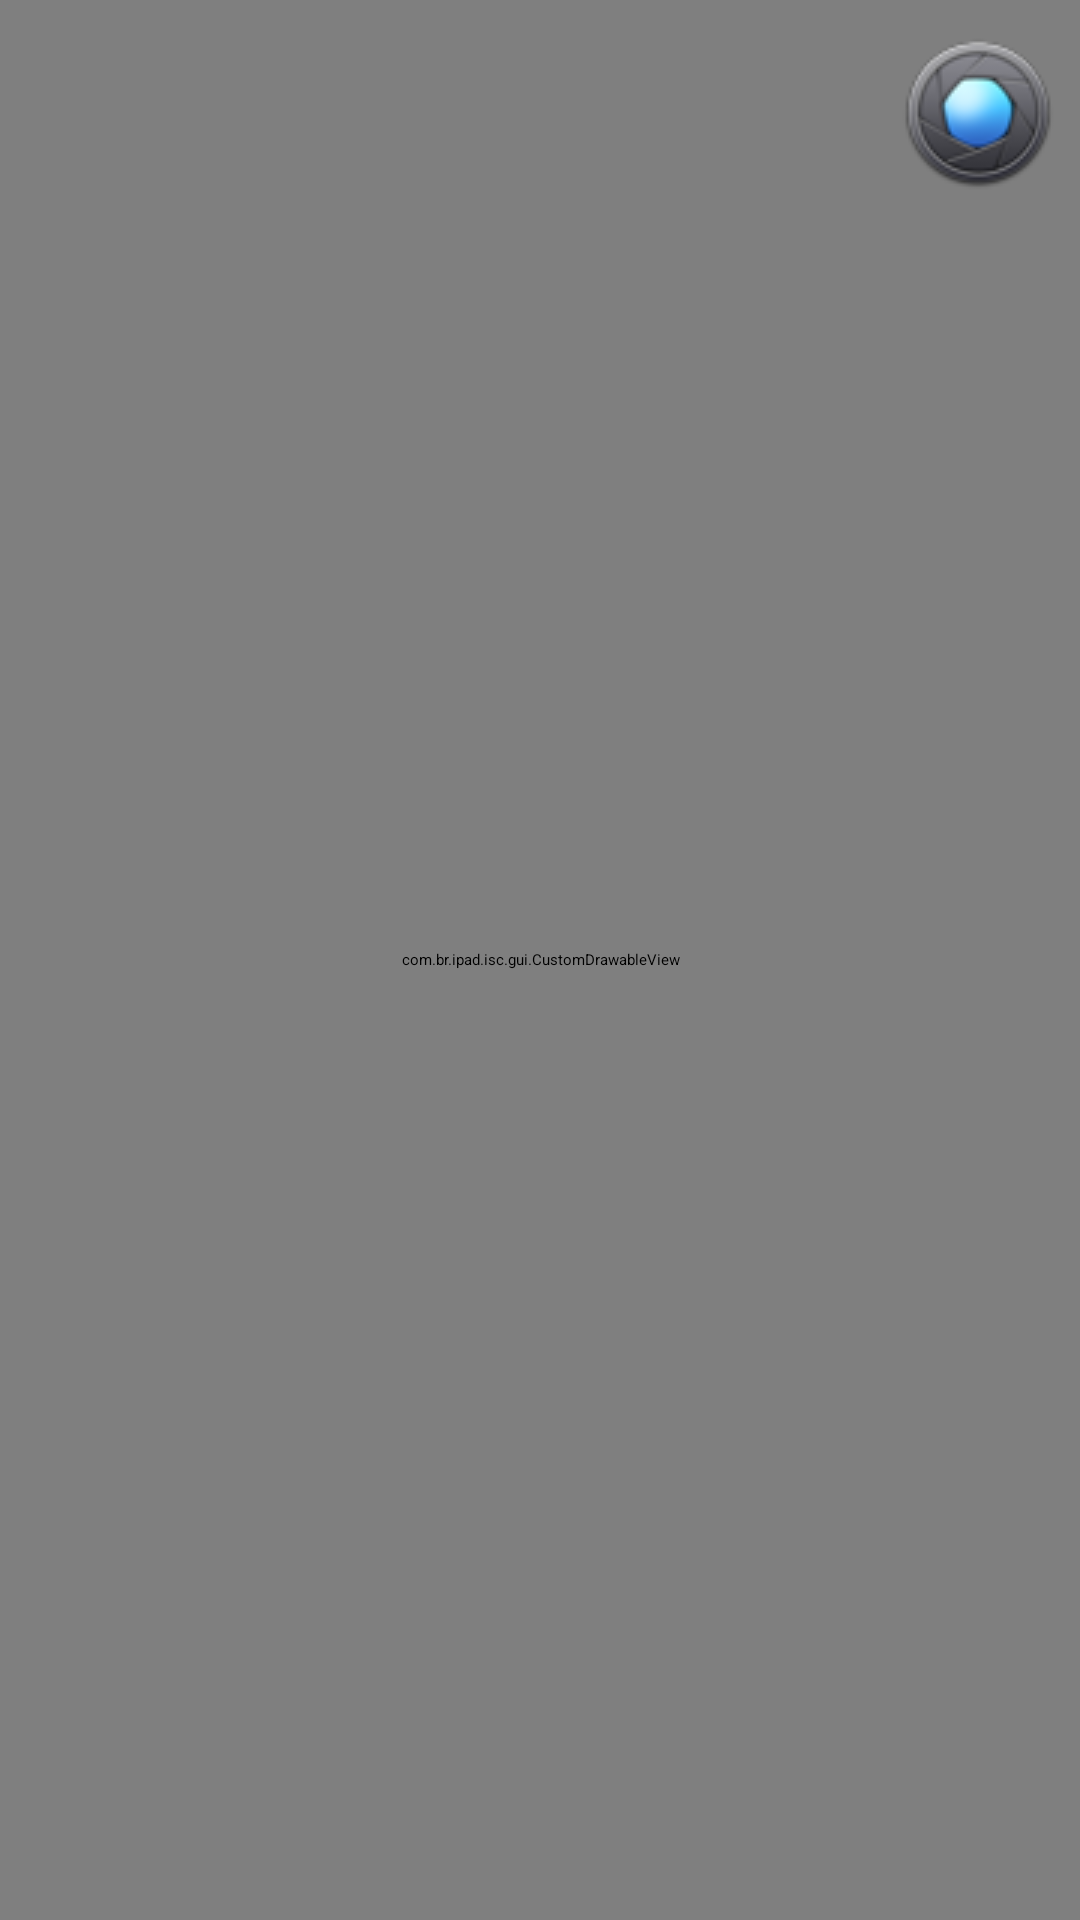

The Android layout XML behind this screen, and the referenced resources:
<!-- AndroidManifest.xml: application theme TransparentListView -->
<!-- res/layout/camera_activity.xml -->
<?xml version="1.0" encoding="utf-8"?>
<RelativeLayout xmlns:android="http://schemas.android.com/apk/res/android"
	android:orientation="vertical" android:layout_width="fill_parent"
	android:layout_height="fill_parent" android:id="@+id/picScreen">

	<com.br.ipad.isc.gui.CustomDrawableView
		android:id="@+id/preview" android:background="@android:color/transparent"
		android:layout_width="fill_parent" android:layout_height="fill_parent" />

	<LinearLayout android:layout_width="fill_parent"
		android:layout_height="wrap_content" android:layout_gravity="right"
		android:gravity="right" android:layout_marginTop="10dip" android:layout_marginRight="6dip">
		
		<Button android:gravity="right" android:layout_width="wrap_content"
			android:layout_height="wrap_content" android:layout_alignParentTop="true"
			android:background="@drawable/camerabt" android:layout_gravity="right" 
			android:id="@+id/btTirarFoto"></Button>
	</LinearLayout>

</RelativeLayout>
<!-- resources referenced by this layout -->
<resources>
  <!-- drawable camerabt: png bitmap (drawable-mdpi, 7808 bytes) -->
  <style name="TransparentListView" parent="@android:style/Widget.ListView">
    <item name="android:cacheColorHint">@android:color/transparent</item>
   </style>
</resources>
